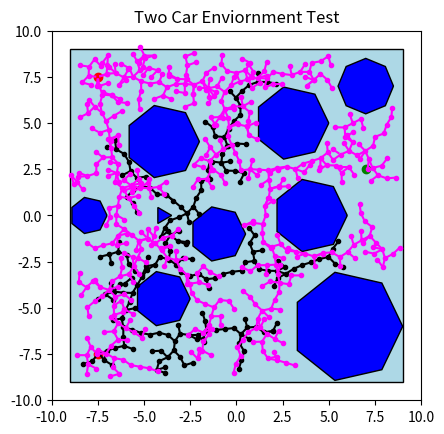

Python code for this plot:
import matplotlib.pyplot as plt
import numpy as num
from matplotlib.path import Path
from matplotlib.patches import Wedge
import matplotlib.patches as patches
import random

coordinates = []
coordinates2 = []
def regular_polygon(n, radius=1, center=(0, 0)):
    cx, cy = center
    angles = num.linspace(0, 2*num.pi, n+1, endpoint=True)

    return [
        (cx + radius*num.cos(a), cy + radius*num.sin(a))
        for a in angles
    ]

def ring(cx, cy, oradius, iradius):
    return Wedge(center = (cx,cy),r = oradius, theta1 = 0, theta2 = 360, width = oradius-iradius, facecolor = 'blue', edgecolor = 'black')

def square(c1x, c1y, c2x, c2y, c3x, c3y, c4x, c4y, fc, ec):
    square = ((c1x, c1y),
           (c2x, c2y),
           (c3x, c3y),
           (c4x, c4y),
           (c1x, c1y))
    square_path = Path(square)
    return patches.PathPatch(square_path, facecolor = fc, edgecolor = ec)

def testerx(xi):    #ASK ABOUT THESE SECTIONS
    #upper = min(9.0, xi + 1.0)
    #lower = max(-9.0, xi - 1.0)
    x = round(random.uniform(-9.0, 9.0),3)
    return x
def testery(yi):
    #uppery = min(9.0, yi + 1.0)
    #lowery = max(-9.0, yi - 1.0)
    y = round(random.uniform(-9.0, 9.0),3)
    return y

def euclidean(x, y, coordinates):
    distance2 = 100
    for coordinate in coordinates:
        point1 = num.array([x, y])
        point2 = num.array(coordinate)

        distance = num.linalg.norm(point1-point2)
        
        if distance < distance2:
            distance2 = distance
            current = coordinate

    return current

def euclidean2(x, y, coordinates2):
    distance2 = 100
    for coordinate2 in coordinates2:
        point1 = num.array([x, y])
        point2 = num.array(coordinate2)

        distance = num.linalg.norm(point1-point2)
        
        if distance < distance2:
            distance2 = distance
            current2 = coordinate2

    return current2



def line_hits_obstacle(p1, p2, paths, samples=20):
    xs = num.linspace(p1[0], p2[0], samples)
    ys = num.linspace(p1[1], p2[1], samples)

    for x, y in zip(xs, ys):
        for path in paths:
            if path.contains_point((x, y), radius=0.05):
                return True
    return False

def steer(pEucl, pRand, epsilon):
    pEucl = num.array(pEucl)
    pRand = num.array(pRand)

    direction = pRand - pEucl
    dist = num.linalg.norm(direction)

    if dist == 0:
        return p_near.tolist()

    direction = direction / dist   # normalize

    p_new = pEucl + epsilon * direction

    return p_new.tolist()

square = square(-9, -9, 9, -9, 9, 9, -9, 9, 'lightblue', 'black')
septagon_info = [(7, 3, (6, -6)), 
                 (7, 1, (-8, 0)), 
                 (7, 2, (3, 5)), 
                 (7, 1.5, (-1, -1)), 
                 (7, 2, (-4, 4)), 
                 (7, 1.5, (-4, -4.5)), 
                 (7, 2, (4, 0)), 
                 (3, 0.5, (-4,0)),
                 (8, 1.5, (7, 7))]

septagon_paths = []
septagon_patches = []

for n, r, center in septagon_info:
    path = Path(regular_polygon(n, r, center))
    patch = patches.PathPatch(path, facecolor = 'blue', edgecolor = "black")
    septagon_paths.append(path)
    septagon_patches.append(patch)

xi = -7.5
yi = -7.5
xt = 7
yt = 2.5
epsilon = 0.5

coordinates.append([xi,yi])

fig, ax = plt.subplots()
ax.set_xlim(-10, 10)
ax.set_ylim(-10, 10)
ax.set_aspect('equal')
ax.add_patch(square)
for septagon in septagon_patches:
    ax.add_patch(septagon)
ax.plot(xi, yi, 'o',color = 'red')
ax.plot(xt, yt, 'o', color = 'green')

#Instead of straight to line, move via epsillon on that line

inside = False
insideout = False
i = 0
while ((abs(xi - xt) > 0.25) or (abs(yi - yt) > 0.25)) and i <= 2000:
    xi = testerx(xi)
    yi = testery(yi)
    for path in septagon_paths:
        if path.contains_point((xi, yi), radius = 0.1):
            inside = True
    if inside == False:
        pointc = euclidean(xi, yi, coordinates)
        pointb = [xi, yi]
        pointa = steer(pointc, pointb, epsilon)
        for path in septagon_paths:
            if path.contains_point(pointa, radius = 0.1):
                insideout = True
        if not line_hits_obstacle(pointb, pointc, septagon_paths) and insideout == False:
            xi = pointa[0]
            yi = pointa[1]
            ax.plot(xi, yi, '.', color = 'black')
            ax.plot([pointa[0], pointc[0]],[pointa[1], pointc[1]],'-',color='black')
            #ax.plot(xi, yi, '.', color = 'black')
            coordinates.append([xi, yi])
        else:
            insideout = False
    else:
        inside = False
    i=i+1

xi = -7.5
yi = 7.5
xt = 7
yt = 2.5
epsilon = 0.5

coordinates2.append([xi,yi])
ax.plot(xi, yi, 'o',color = 'red')

inside = False
insideout = False
i = 0
while ((abs(xi - xt) > 0.25) or (abs(yi - yt) > 0.25)) and i <= 2000:
    xi = testerx(xi)
    yi = testery(yi)
    for path in septagon_paths:
        if path.contains_point((xi, yi), radius = 0.1):
            inside = True
    if inside == False:
        pointc = euclidean2(xi, yi, coordinates2)
        pointb = [xi, yi]
        pointa = steer(pointc, pointb, epsilon)
        for path in septagon_paths:
            if path.contains_point(pointa, radius = 0.1):
                insideout = True
        if not line_hits_obstacle(pointb, pointc, septagon_paths) and insideout == False:
            xi = pointa[0]
            yi = pointa[1]
            ax.plot(xi, yi, '.', color = 'magenta')
            ax.plot([pointa[0], pointc[0]],[pointa[1], pointc[1]],'--',color='magenta')
            #ax.plot(xi, yi, '.', color = 'black')
            coordinates2.append([xi, yi])
        else:
            insideout = False
    else:
        inside = False
    i=i+1

ax.set_aspect('equal')
ax.set_title("Two Car Enviornment Test")

plt.show()
